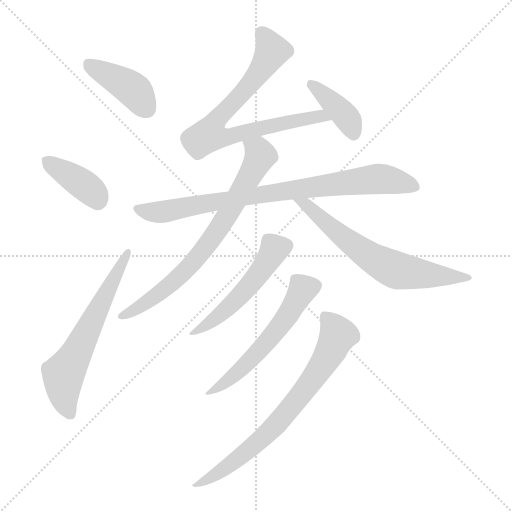
t = 0.00 s
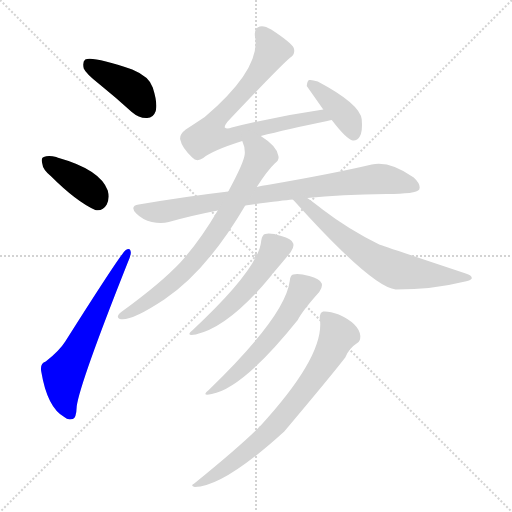
t = 1.63 s
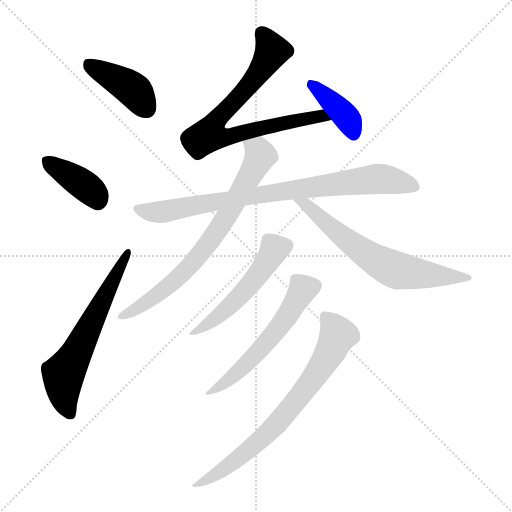
t = 3.25 s
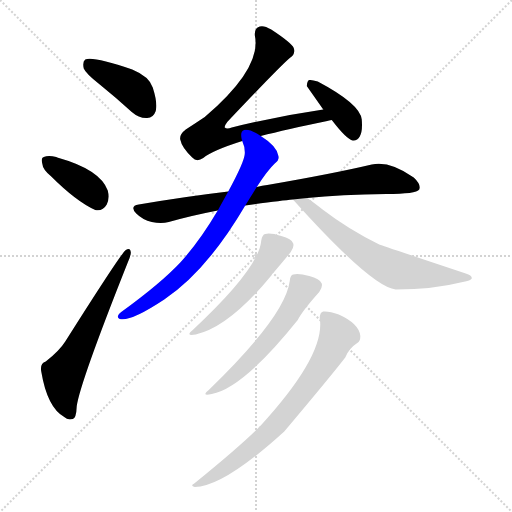
t = 4.88 s
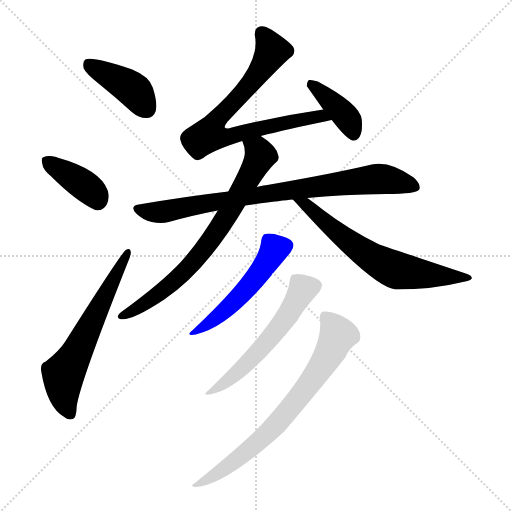
t = 6.51 s
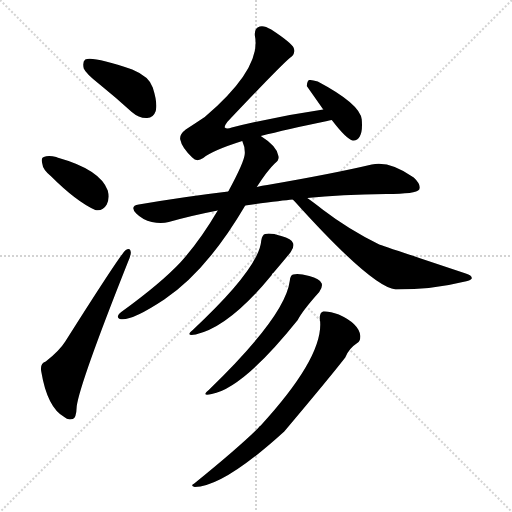
t = 8.14 s

The animated SVG that drew these frames (rendered in a browser with its animation timeline set to each time). Animation: 11 CSS @keyframes rules; one cycle of 8.14 s.

<svg version="1.1" viewBox="0 0 1024 1024" xmlns="http://www.w3.org/2000/svg">
  <g stroke="lightgray" stroke-dasharray="1,1" stroke-width="1" transform="scale(4, 4)">
    <line x1="0" y1="0" x2="256" y2="256"></line>
    <line x1="256" y1="0" x2="0" y2="256"></line>
    <line x1="128" y1="0" x2="128" y2="256"></line>
    <line x1="0" y1="128" x2="256" y2="128"></line>
  </g>
<g transform="scale(1, -1) translate(0, -900)">
   <style type="text/css">
    @keyframes keyframes0 {
      from {
       stroke: blue;
       stroke-dashoffset: 409;
       stroke-width: 128;
       }
       57% {
       animation-timing-function: step-end;
       stroke: blue;
       stroke-dashoffset: 0;
       stroke-width: 128;
       }
       to {
       stroke: black;
       stroke-width: 1024;
       }
       }
       #make-me-a-hanzi-animation-0 {
         animation: keyframes0 0.582845s both;
         animation-delay: 0.000000s;
         animation-timing-function: linear;
       }
    @keyframes keyframes1 {
      from {
       stroke: blue;
       stroke-dashoffset: 386;
       stroke-width: 128;
       }
       56% {
       animation-timing-function: step-end;
       stroke: blue;
       stroke-dashoffset: 0;
       stroke-width: 128;
       }
       to {
       stroke: black;
       stroke-width: 1024;
       }
       }
       #make-me-a-hanzi-animation-1 {
         animation: keyframes1 0.564128s both;
         animation-delay: 0.582845s;
         animation-timing-function: linear;
       }
    @keyframes keyframes2 {
      from {
       stroke: blue;
       stroke-dashoffset: 613;
       stroke-width: 128;
       }
       67% {
       animation-timing-function: step-end;
       stroke: blue;
       stroke-dashoffset: 0;
       stroke-width: 128;
       }
       to {
       stroke: black;
       stroke-width: 1024;
       }
       }
       #make-me-a-hanzi-animation-2 {
         animation: keyframes2 0.748861s both;
         animation-delay: 1.146973s;
         animation-timing-function: linear;
       }
    @keyframes keyframes3 {
      from {
       stroke: blue;
       stroke-dashoffset: 752;
       stroke-width: 128;
       }
       71% {
       animation-timing-function: step-end;
       stroke: blue;
       stroke-dashoffset: 0;
       stroke-width: 128;
       }
       to {
       stroke: black;
       stroke-width: 1024;
       }
       }
       #make-me-a-hanzi-animation-3 {
         animation: keyframes3 0.861979s both;
         animation-delay: 1.895833s;
         animation-timing-function: linear;
       }
    @keyframes keyframes4 {
      from {
       stroke: blue;
       stroke-dashoffset: 390;
       stroke-width: 128;
       }
       56% {
       animation-timing-function: step-end;
       stroke: blue;
       stroke-dashoffset: 0;
       stroke-width: 128;
       }
       to {
       stroke: black;
       stroke-width: 1024;
       }
       }
       #make-me-a-hanzi-animation-4 {
         animation: keyframes4 0.567383s both;
         animation-delay: 2.757812s;
         animation-timing-function: linear;
       }
    @keyframes keyframes5 {
      from {
       stroke: blue;
       stroke-dashoffset: 820;
       stroke-width: 128;
       }
       73% {
       animation-timing-function: step-end;
       stroke: blue;
       stroke-dashoffset: 0;
       stroke-width: 128;
       }
       to {
       stroke: black;
       stroke-width: 1024;
       }
       }
       #make-me-a-hanzi-animation-5 {
         animation: keyframes5 0.917318s both;
         animation-delay: 3.325195s;
         animation-timing-function: linear;
       }
    @keyframes keyframes6 {
      from {
       stroke: blue;
       stroke-dashoffset: 728;
       stroke-width: 128;
       }
       70% {
       animation-timing-function: step-end;
       stroke: blue;
       stroke-dashoffset: 0;
       stroke-width: 128;
       }
       to {
       stroke: black;
       stroke-width: 1024;
       }
       }
       #make-me-a-hanzi-animation-6 {
         animation: keyframes6 0.842448s both;
         animation-delay: 4.242513s;
         animation-timing-function: linear;
       }
    @keyframes keyframes7 {
      from {
       stroke: blue;
       stroke-dashoffset: 636;
       stroke-width: 128;
       }
       67% {
       animation-timing-function: step-end;
       stroke: blue;
       stroke-dashoffset: 0;
       stroke-width: 128;
       }
       to {
       stroke: black;
       stroke-width: 1024;
       }
       }
       #make-me-a-hanzi-animation-7 {
         animation: keyframes7 0.767578s both;
         animation-delay: 5.084961s;
         animation-timing-function: linear;
       }
    @keyframes keyframes8 {
      from {
       stroke: blue;
       stroke-dashoffset: 508;
       stroke-width: 128;
       }
       62% {
       animation-timing-function: step-end;
       stroke: blue;
       stroke-dashoffset: 0;
       stroke-width: 128;
       }
       to {
       stroke: black;
       stroke-width: 1024;
       }
       }
       #make-me-a-hanzi-animation-8 {
         animation: keyframes8 0.663411s both;
         animation-delay: 5.852539s;
         animation-timing-function: linear;
       }
    @keyframes keyframes9 {
      from {
       stroke: blue;
       stroke-dashoffset: 556;
       stroke-width: 128;
       }
       64% {
       animation-timing-function: step-end;
       stroke: blue;
       stroke-dashoffset: 0;
       stroke-width: 128;
       }
       to {
       stroke: black;
       stroke-width: 1024;
       }
       }
       #make-me-a-hanzi-animation-9 {
         animation: keyframes9 0.702474s both;
         animation-delay: 6.515951s;
         animation-timing-function: linear;
       }
    @keyframes keyframes10 {
      from {
       stroke: blue;
       stroke-dashoffset: 717;
       stroke-width: 128;
       }
       70% {
       animation-timing-function: step-end;
       stroke: blue;
       stroke-dashoffset: 0;
       stroke-width: 128;
       }
       to {
       stroke: black;
       stroke-width: 1024;
       }
       }
       #make-me-a-hanzi-animation-10 {
         animation: keyframes10 0.833496s both;
         animation-delay: 7.218424s;
         animation-timing-function: linear;
       }
</style>
<path d="M 199.5 731.0 Q 230.5 706.0 263.5 676.0 Q 278.5 663.0 294.5 664.0 Q 306.5 664.0 311.5 678.0 Q 315.5 694.0 305.5 725.0 Q 298.5 747.0 264.5 761.0 Q 185.5 788.0 170.5 781.0 Q 164.5 777.0 167.5 763.0 Q 171.5 753.0 199.5 731.0 Z" fill="lightgray"></path> 
<path d="M 101.5 548.0 Q 152.5 497.0 190.5 480.0 Q 205.5 477.0 213.5 491.0 Q 219.5 503.0 215.5 519.0 Q 200.5 561.0 114.5 585.0 Q 113.5 586.0 112.5 586.0 Q 96.5 590.0 87.5 586.0 Q 81.5 585.0 84.5 573.0 Q 85.5 561.0 101.5 548.0 Z" fill="lightgray"></path> 
<path d="M 91.5 177.0 Q 79.5 173.0 82.5 157.0 Q 94.5 85.0 128.5 66.0 Q 135.5 59.0 145.5 62.0 Q 152.5 63.0 153.5 88.0 Q 160.5 136.0 255.5 375.0 Q 262.5 391.0 261.5 396.0 Q 260.5 406.0 251.5 400.0 Q 242.5 394.0 130.5 217.0 Q 118.5 198.0 91.5 177.0 Z" fill="lightgray"></path> 
<path d="M 521.5 628.0 Q 572.5 641.0 654.5 658.0 Q 657.5 659.0 663.5 660.0 C 692.5 666.0 676.5 685.0 646.5 681.0 Q 556.5 668.0 463.5 645.0 Q 453.5 641.0 449.5 645.0 Q 448.5 648.0 454.5 656.0 Q 557.5 765.0 579.5 784.0 Q 591.5 791.0 587.5 804.0 Q 583.5 814.0 542.5 841.0 Q 527.5 850.0 519.5 847.0 Q 506.5 843.0 510.5 824.0 Q 519.5 760.0 409.5 666.0 Q 391.5 654.0 371.5 641.0 Q 358.5 631.0 360.5 621.0 Q 363.5 605.0 384.5 585.0 Q 393.5 575.0 406.5 584.0 Q 424.5 599.0 484.5 618.0 L 521.5 628.0 Z" fill="lightgray"></path> 
<path d="M 663.5 660.0 Q 693.5 621.0 705.5 619.0 Q 714.5 618.0 719.5 627.0 Q 725.5 637.0 723.5 661.0 Q 720.5 692.0 635.5 737.0 Q 623.5 741.0 618.5 740.0 Q 614.5 739.0 613.5 728.0 L 646.5 681.0 L 663.5 660.0 Z" fill="lightgray"></path> 
<path d="M 614.5 504.0 Q 681.5 511.0 772.5 512.0 Q 832.5 512.0 838.5 521.0 Q 842.5 531.0 827.5 545.0 Q 779.5 579.0 743.5 571.0 Q 667.5 553.0 534.5 530.0 Q 524.5 529.0 513.5 526.0 L 456.5 517.0 Q 371.5 507.0 277.5 491.0 Q 258.5 488.0 272.5 473.0 Q 285.5 460.0 303.5 456.0 Q 322.5 452.0 337.5 456.0 Q 383.5 469.0 435.5 479.0 L 490.5 489.0 Q 562.5 499.0 585.5 501.0 L 614.5 504.0 Z" fill="lightgray"></path> 
<path d="M 513.5 526.0 Q 535.5 560.0 549.5 573.0 Q 559.5 580.0 556.5 589.0 Q 553.5 608.0 521.5 628.0 C 496.5 645.0 475.5 647.0 484.5 618.0 Q 490.5 605.0 489.5 592.0 Q 488.5 576.0 456.5 517.0 L 435.5 479.0 Q 399.5 418.0 361.5 376.0 Q 322.5 334.0 242.5 276.0 Q 230.5 266.0 239.5 262.0 Q 260.5 256.0 328.5 301.0 Q 413.5 358.0 490.5 489.0 L 513.5 526.0 Z" fill="lightgray"></path> 
<path d="M 585.5 501.0 Q 586.5 500.0 589.5 497.0 Q 743.5 326.0 791.5 321.0 Q 866.5 321.0 925.5 336.0 Q 941.5 339.0 943.5 343.0 Q 944.5 349.0 931.5 353.0 Q 760.5 410.0 758.5 411.0 Q 697.5 441.0 646.5 480.0 Q 627.5 495.0 614.5 504.0 C 590.5 521.0 564.5 523.0 585.5 501.0 Z" fill="lightgray"></path> 
<path d="M 522.5 419.0 Q 518.5 364.0 385.5 240.0 Q 369.5 227.0 391.5 231.0 Q 458.5 246.0 543.5 350.0 Q 543.5 353.0 546.5 354.0 Q 570.5 382.0 581.5 396.0 Q 588.5 406.0 586.5 413.0 Q 583.5 423.0 562.5 428.0 Q 540.5 435.0 530.5 432.0 Q 524.5 431.0 522.5 419.0 Z" fill="lightgray"></path> 
<path d="M 579.5 338.0 Q 570.5 268.0 417.5 120.0 Q 401.5 107.0 423.5 112.0 Q 486.5 124.0 595.5 260.0 Q 604.5 278.0 638.5 316.0 Q 645.5 326.0 643.5 333.0 Q 639.5 343.0 618.5 348.0 Q 596.5 354.0 586.5 351.0 Q 580.5 350.0 579.5 338.0 Z" fill="lightgray"></path> 
<path d="M 639.5 263.0 Q 651.5 191.0 521.5 49.0 Q 518.5 48.0 516.5 44.0 Q 479.5 7.0 388.5 -67.0 Q 379.5 -71.0 389.5 -74.0 Q 446.5 -74.0 568.5 37.0 Q 659.5 145.0 690.5 185.0 Q 697.5 203.0 714.5 214.0 Q 721.5 218.0 720.5 229.0 Q 717.5 253.0 677.5 271.0 Q 658.5 278.0 646.5 277.0 Q 639.5 276.0 639.5 263.0 Z" fill="lightgray"></path> 
      <clipPath id="make-me-a-hanzi-clip-0">
      <path d="M 199.5 731.0 Q 230.5 706.0 263.5 676.0 Q 278.5 663.0 294.5 664.0 Q 306.5 664.0 311.5 678.0 Q 315.5 694.0 305.5 725.0 Q 298.5 747.0 264.5 761.0 Q 185.5 788.0 170.5 781.0 Q 164.5 777.0 167.5 763.0 Q 171.5 753.0 199.5 731.0 Z" fill="lightgray"></path>
      </clipPath>
      <path clip-path="url(#make-me-a-hanzi-clip-0)" d="M 175.5 774.0 L 265.5 721.0 L 294.5 682.0 " fill="none" id="make-me-a-hanzi-animation-0" stroke-dasharray="281 562" stroke-linecap="round"></path>

      <clipPath id="make-me-a-hanzi-clip-1">
      <path d="M 101.5 548.0 Q 152.5 497.0 190.5 480.0 Q 205.5 477.0 213.5 491.0 Q 219.5 503.0 215.5 519.0 Q 200.5 561.0 114.5 585.0 Q 113.5 586.0 112.5 586.0 Q 96.5 590.0 87.5 586.0 Q 81.5 585.0 84.5 573.0 Q 85.5 561.0 101.5 548.0 Z" fill="lightgray"></path>
      </clipPath>
      <path clip-path="url(#make-me-a-hanzi-clip-1)" d="M 94.5 578.0 L 178.5 522.0 L 195.5 499.0 " fill="none" id="make-me-a-hanzi-animation-1" stroke-dasharray="258 516" stroke-linecap="round"></path>

      <clipPath id="make-me-a-hanzi-clip-2">
      <path d="M 91.5 177.0 Q 79.5 173.0 82.5 157.0 Q 94.5 85.0 128.5 66.0 Q 135.5 59.0 145.5 62.0 Q 152.5 63.0 153.5 88.0 Q 160.5 136.0 255.5 375.0 Q 262.5 391.0 261.5 396.0 Q 260.5 406.0 251.5 400.0 Q 242.5 394.0 130.5 217.0 Q 118.5 198.0 91.5 177.0 Z" fill="lightgray"></path>
      </clipPath>
      <path clip-path="url(#make-me-a-hanzi-clip-2)" d="M 140.5 72.0 L 128.5 101.0 L 126.5 151.0 L 255.5 394.0 " fill="none" id="make-me-a-hanzi-animation-2" stroke-dasharray="485 970" stroke-linecap="round"></path>

      <clipPath id="make-me-a-hanzi-clip-3">
      <path d="M 521.5 628.0 Q 572.5 641.0 654.5 658.0 Q 657.5 659.0 663.5 660.0 C 692.5 666.0 676.5 685.0 646.5 681.0 Q 556.5 668.0 463.5 645.0 Q 453.5 641.0 449.5 645.0 Q 448.5 648.0 454.5 656.0 Q 557.5 765.0 579.5 784.0 Q 591.5 791.0 587.5 804.0 Q 583.5 814.0 542.5 841.0 Q 527.5 850.0 519.5 847.0 Q 506.5 843.0 510.5 824.0 Q 519.5 760.0 409.5 666.0 Q 391.5 654.0 371.5 641.0 Q 358.5 631.0 360.5 621.0 Q 363.5 605.0 384.5 585.0 Q 393.5 575.0 406.5 584.0 Q 424.5 599.0 484.5 618.0 L 521.5 628.0 Z" fill="lightgray"></path>
      </clipPath>
      <path clip-path="url(#make-me-a-hanzi-clip-3)" d="M 524.5 833.0 L 543.5 796.0 L 494.5 724.0 L 431.5 659.0 L 418.5 630.0 L 451.5 625.0 L 610.5 663.0 L 640.5 668.0 L 657.5 664.0 " fill="none" id="make-me-a-hanzi-animation-3" stroke-dasharray="624 1248" stroke-linecap="round"></path>

      <clipPath id="make-me-a-hanzi-clip-4">
      <path d="M 663.5 660.0 Q 693.5 621.0 705.5 619.0 Q 714.5 618.0 719.5 627.0 Q 725.5 637.0 723.5 661.0 Q 720.5 692.0 635.5 737.0 Q 623.5 741.0 618.5 740.0 Q 614.5 739.0 613.5 728.0 L 646.5 681.0 L 663.5 660.0 Z" fill="lightgray"></path>
      </clipPath>
      <path clip-path="url(#make-me-a-hanzi-clip-4)" d="M 621.5 732.0 L 687.5 672.0 L 707.5 632.0 " fill="none" id="make-me-a-hanzi-animation-4" stroke-dasharray="262 524" stroke-linecap="round"></path>

      <clipPath id="make-me-a-hanzi-clip-5">
      <path d="M 614.5 504.0 Q 681.5 511.0 772.5 512.0 Q 832.5 512.0 838.5 521.0 Q 842.5 531.0 827.5 545.0 Q 779.5 579.0 743.5 571.0 Q 667.5 553.0 534.5 530.0 Q 524.5 529.0 513.5 526.0 L 456.5 517.0 Q 371.5 507.0 277.5 491.0 Q 258.5 488.0 272.5 473.0 Q 285.5 460.0 303.5 456.0 Q 322.5 452.0 337.5 456.0 Q 383.5 469.0 435.5 479.0 L 490.5 489.0 Q 562.5 499.0 585.5 501.0 L 614.5 504.0 Z" fill="lightgray"></path>
      </clipPath>
      <path clip-path="url(#make-me-a-hanzi-clip-5)" d="M 275.5 482.0 L 312.5 475.0 L 338.5 478.0 L 546.5 516.0 L 753.5 542.0 L 793.5 538.0 L 831.5 526.0 " fill="none" id="make-me-a-hanzi-animation-5" stroke-dasharray="692 1384" stroke-linecap="round"></path>

      <clipPath id="make-me-a-hanzi-clip-6">
      <path d="M 513.5 526.0 Q 535.5 560.0 549.5 573.0 Q 559.5 580.0 556.5 589.0 Q 553.5 608.0 521.5 628.0 C 496.5 645.0 475.5 647.0 484.5 618.0 Q 490.5 605.0 489.5 592.0 Q 488.5 576.0 456.5 517.0 L 435.5 479.0 Q 399.5 418.0 361.5 376.0 Q 322.5 334.0 242.5 276.0 Q 230.5 266.0 239.5 262.0 Q 260.5 256.0 328.5 301.0 Q 413.5 358.0 490.5 489.0 L 513.5 526.0 Z" fill="lightgray"></path>
      </clipPath>
      <path clip-path="url(#make-me-a-hanzi-clip-6)" d="M 492.5 613.0 L 507.5 606.0 L 521.5 589.0 L 468.5 492.0 L 419.5 418.0 L 344.5 334.0 L 280.5 286.0 L 243.5 268.0 " fill="none" id="make-me-a-hanzi-animation-6" stroke-dasharray="600 1200" stroke-linecap="round"></path>

      <clipPath id="make-me-a-hanzi-clip-7">
      <path d="M 585.5 501.0 Q 586.5 500.0 589.5 497.0 Q 743.5 326.0 791.5 321.0 Q 866.5 321.0 925.5 336.0 Q 941.5 339.0 943.5 343.0 Q 944.5 349.0 931.5 353.0 Q 760.5 410.0 758.5 411.0 Q 697.5 441.0 646.5 480.0 Q 627.5 495.0 614.5 504.0 C 590.5 521.0 564.5 523.0 585.5 501.0 Z" fill="lightgray"></path>
      </clipPath>
      <path clip-path="url(#make-me-a-hanzi-clip-7)" d="M 600.5 489.0 L 611.5 490.0 L 708.5 408.0 L 790.5 360.0 L 874.5 348.0 L 936.5 347.0 " fill="none" id="make-me-a-hanzi-animation-7" stroke-dasharray="508 1016" stroke-linecap="round"></path>

      <clipPath id="make-me-a-hanzi-clip-8">
      <path d="M 522.5 419.0 Q 518.5 364.0 385.5 240.0 Q 369.5 227.0 391.5 231.0 Q 458.5 246.0 543.5 350.0 Q 543.5 353.0 546.5 354.0 Q 570.5 382.0 581.5 396.0 Q 588.5 406.0 586.5 413.0 Q 583.5 423.0 562.5 428.0 Q 540.5 435.0 530.5 432.0 Q 524.5 431.0 522.5 419.0 Z" fill="lightgray"></path>
      </clipPath>
      <path clip-path="url(#make-me-a-hanzi-clip-8)" d="M 573.5 410.0 L 547.5 400.0 L 509.5 341.0 L 474.5 302.0 L 432.5 264.0 L 394.5 240.0 " fill="none" id="make-me-a-hanzi-animation-8" stroke-dasharray="380 760" stroke-linecap="round"></path>

      <clipPath id="make-me-a-hanzi-clip-9">
      <path d="M 579.5 338.0 Q 570.5 268.0 417.5 120.0 Q 401.5 107.0 423.5 112.0 Q 486.5 124.0 595.5 260.0 Q 604.5 278.0 638.5 316.0 Q 645.5 326.0 643.5 333.0 Q 639.5 343.0 618.5 348.0 Q 596.5 354.0 586.5 351.0 Q 580.5 350.0 579.5 338.0 Z" fill="lightgray"></path>
      </clipPath>
      <path clip-path="url(#make-me-a-hanzi-clip-9)" d="M 631.5 330.0 L 605.5 322.0 L 572.5 264.0 L 534.5 215.0 L 477.5 157.0 L 426.5 120.0 " fill="none" id="make-me-a-hanzi-animation-9" stroke-dasharray="428 856" stroke-linecap="round"></path>

      <clipPath id="make-me-a-hanzi-clip-10">
      <path d="M 639.5 263.0 Q 651.5 191.0 521.5 49.0 Q 518.5 48.0 516.5 44.0 Q 479.5 7.0 388.5 -67.0 Q 379.5 -71.0 389.5 -74.0 Q 446.5 -74.0 568.5 37.0 Q 659.5 145.0 690.5 185.0 Q 697.5 203.0 714.5 214.0 Q 721.5 218.0 720.5 229.0 Q 717.5 253.0 677.5 271.0 Q 658.5 278.0 646.5 277.0 Q 639.5 276.0 639.5 263.0 Z" fill="lightgray"></path>
      </clipPath>
      <path clip-path="url(#make-me-a-hanzi-clip-10)" d="M 652.5 265.0 L 675.5 230.0 L 658.5 192.0 L 611.5 122.0 L 531.5 29.0 L 473.5 -20.0 L 393.5 -70.0 " fill="none" id="make-me-a-hanzi-animation-10" stroke-dasharray="589 1178" stroke-linecap="round"></path>

</g>
</svg>
